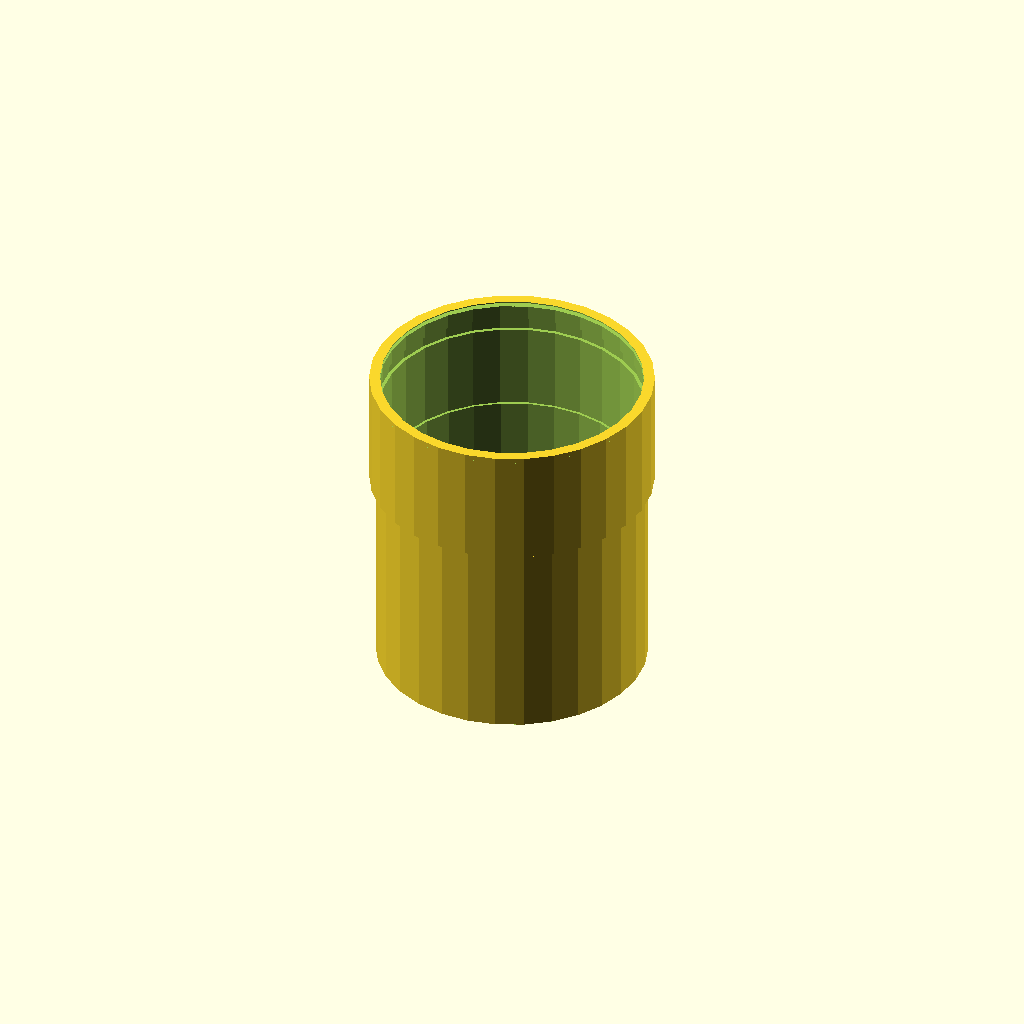
Cell 1: the model at its default parameters.
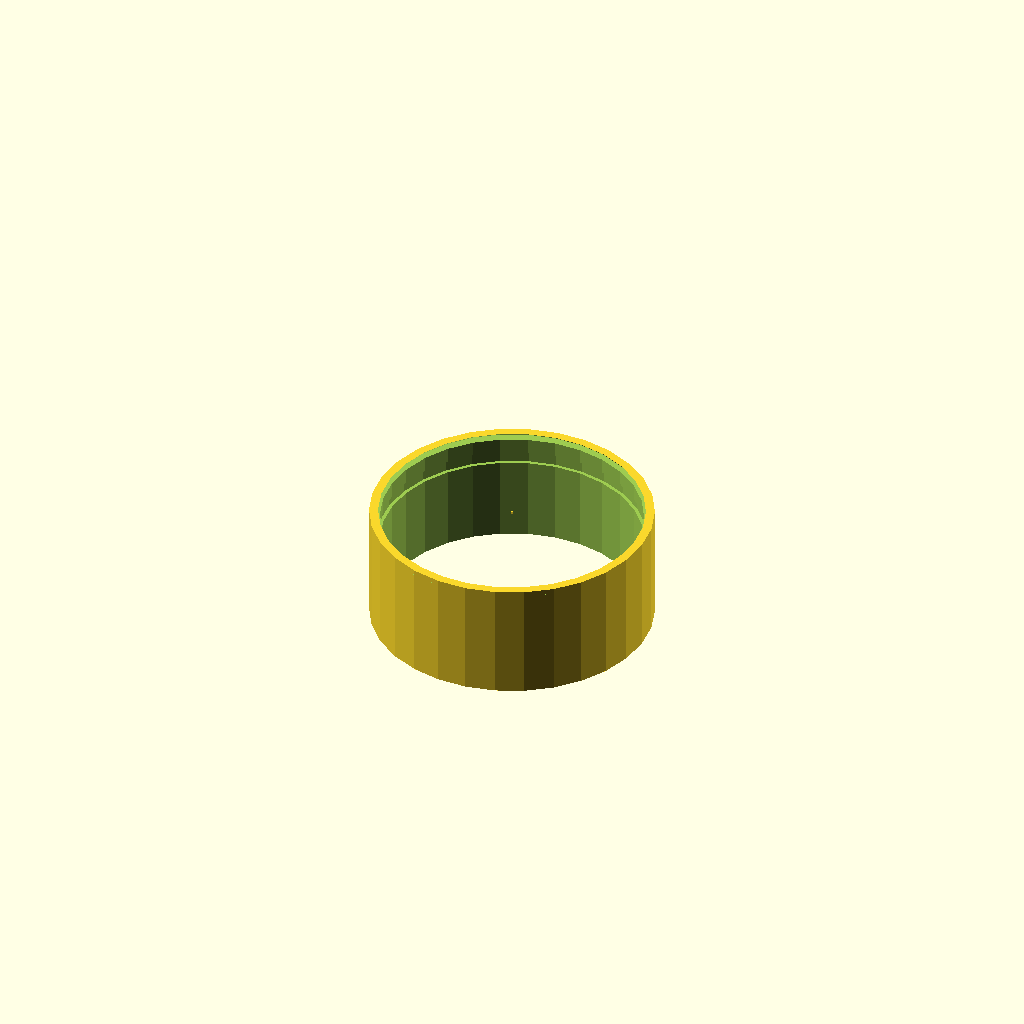
Cell 2: pipe_length = 1 (everything else at default).
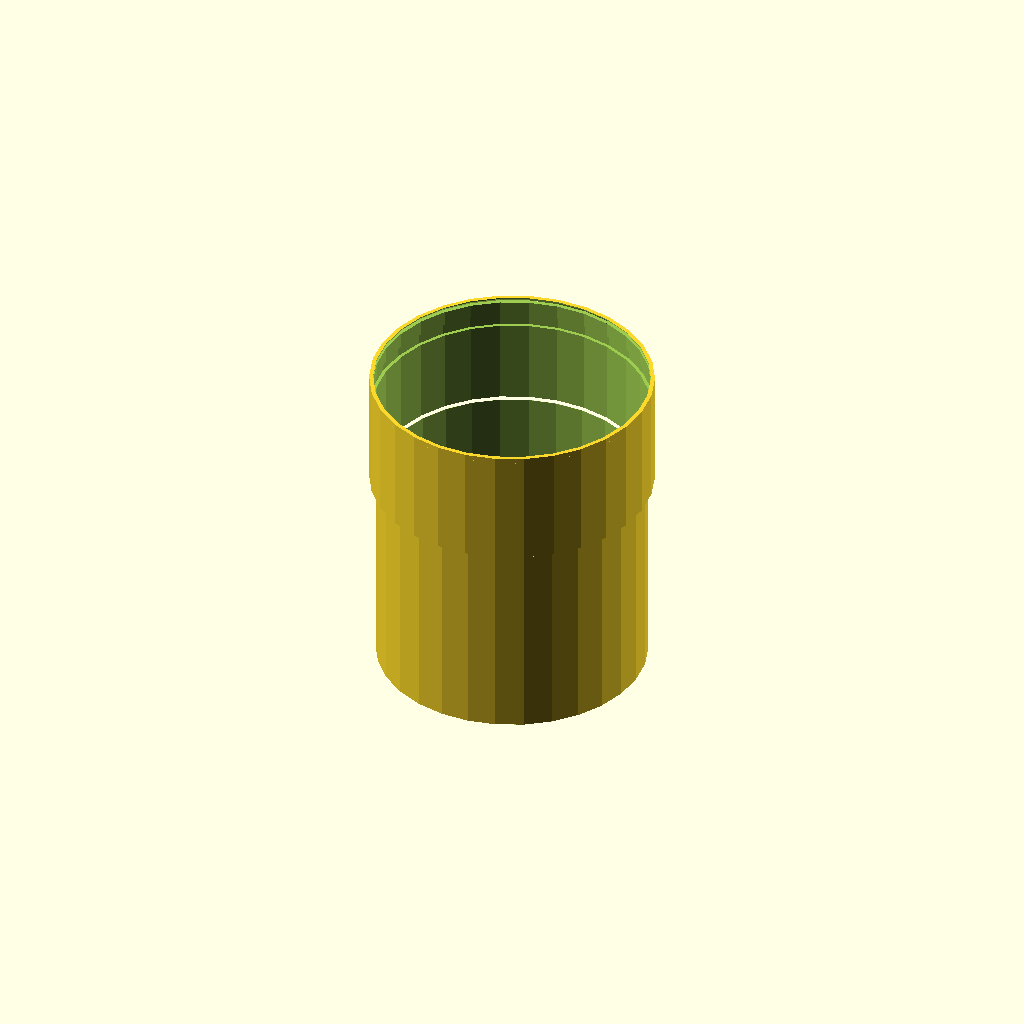
Cell 3: the same model with wall_thickness = 0.1.
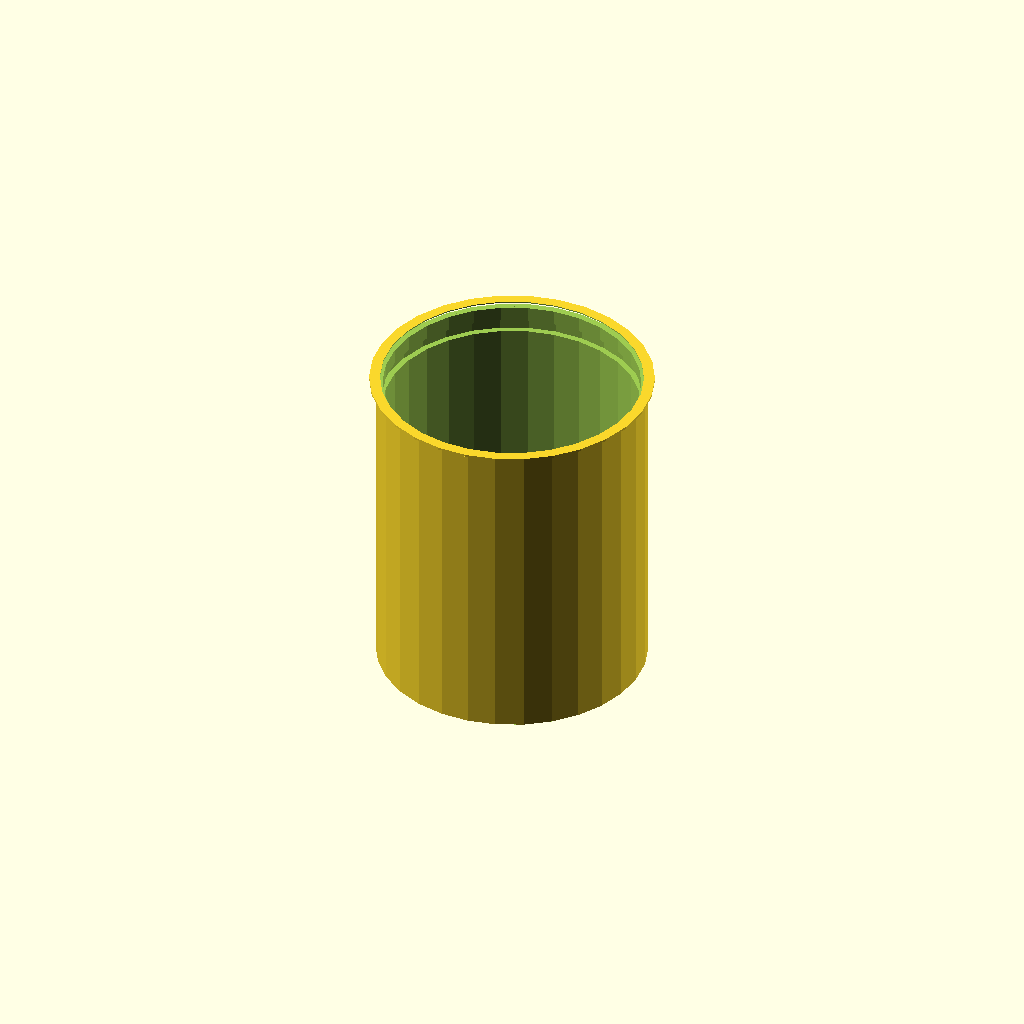
Cell 4: the same model with socket_length = 1.
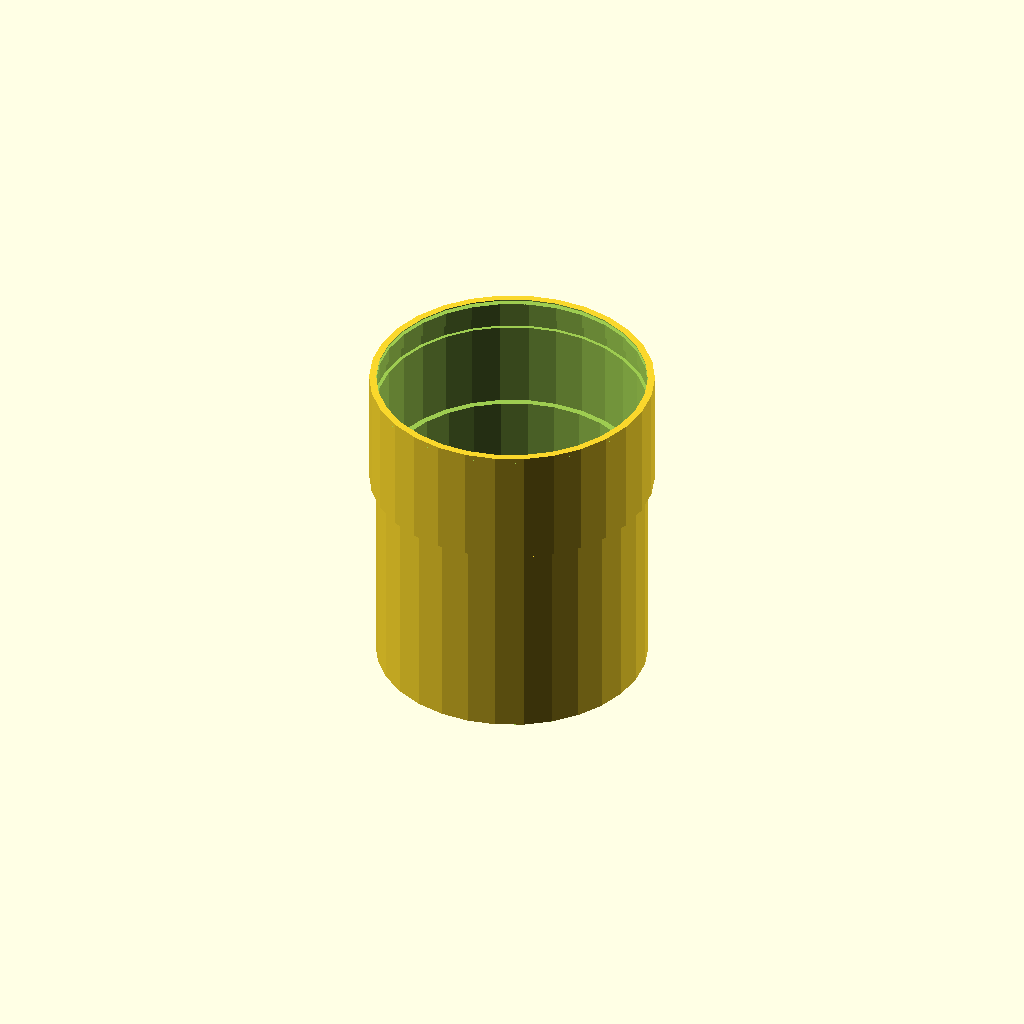
Cell 5 — socket_wall_extra set to 0.1, the other parameters unchanged.
All cells are drawn from one camera (rotation 55°, 0°, 25°, orthographic, colour scheme Cornfield), so only the parameter changes between them.
The OpenSCAD source (results/nopscadlib/ablations/no_retrieval/scad/ht_pipe__HT_125_pipe_150.scad):
// Parameters
pipe_length = 150; //[75:300:1]
outer_diameter = 125; //[80:250:1]
wall_thickness = 3.2; //[1.6:6.4:0.1]
socket_length = 55; //[30:110:1]
socket_wall_extra = 1.8; //[0.8:4:0.1]
socket_outer_extra_diameter = 6; //[2:14:0.5]
seal_groove_width = 6; //[3:12:0.5]
seal_groove_depth = 1.6; //[0.8:3.2:0.1]
seal_groove_offset_from_end = 12; //[6:30:1]
chamfer_length = 2; //[1:6:0.5]
chamfer_radial = 1.5; //[0.5:4:0.1]
overlap = 1; //[0.5:2:0.1]

// Base Shapes
module pipe_body() {
  cylinder(h=pipe_length, r=outer_diameter/2, center=true);
}

module inner_bore() {
  cylinder(h=pipe_length + 2*overlap, r=outer_diameter/2 - wall_thickness, center=true);
}

module socket_end() {
  cylinder(h=socket_length, r=outer_diameter/2 + socket_outer_extra_diameter/2, center=true);
}

module socket_bore() {
  cylinder(h=socket_length + 2*overlap, r=outer_diameter/2 - wall_thickness + socket_outer_extra_diameter/2 - socket_wall_extra, center=true);
}

module seal_groove() {
  cylinder(h=seal_groove_width, r=outer_diameter/2 - wall_thickness + socket_outer_extra_diameter/2 - socket_wall_extra + seal_groove_depth, center=true);
}

module end_chamfer_spigot_outer() {
  cylinder(h=chamfer_length, r1=outer_diameter/2, r2=outer_diameter/2 - chamfer_radial, center=true);
}

module end_chamfer_spigot_inner() {
  cylinder(h=chamfer_length, r1=outer_diameter/2 - wall_thickness, r2=outer_diameter/2 - wall_thickness - chamfer_radial, center=true);
}

module end_chamfer_socket_outer() {
  cylinder(h=chamfer_length, r1=outer_diameter/2 + socket_outer_extra_diameter/2, r2=outer_diameter/2 + socket_outer_extra_diameter/2 - chamfer_radial, center=true);
}

module end_chamfer_socket_inner() {
  cylinder(h=chamfer_length, r1=outer_diameter/2 - wall_thickness + socket_outer_extra_diameter/2 - socket_wall_extra, r2=outer_diameter/2 - wall_thickness + socket_outer_extra_diameter/2 - socket_wall_extra - chamfer_radial, center=true);
}

module markings_text() {
  cube([overlap, overlap, overlap], center=true);
}

// Operations
module op_union_outer() {
  union() {
    pipe_body();
    translate([0, 0, pipe_length/2 - socket_length/2 + overlap/2]) socket_end();
  }
}

module op_difference_bores() {
  difference() {
    op_union_outer();
    inner_bore();
    translate([0, 0, pipe_length/2 - socket_length/2 + overlap/2]) socket_bore();
  }
}

module op_difference_seal_groove() {
  difference() {
    op_difference_bores();
    translate([0, 0, pipe_length/2 - seal_groove_offset_from_end]) seal_groove();
  }
}

module op_difference_end_chamfers() {
  difference() {
    op_difference_seal_groove();
    translate([0, 0, -pipe_length/2 + chamfer_length/2]) end_chamfer_spigot_outer();
    translate([0, 0, -pipe_length/2 + chamfer_length/2]) end_chamfer_spigot_inner();
    translate([0, 0, pipe_length/2 - chamfer_length/2]) end_chamfer_socket_outer();
    translate([0, 0, pipe_length/2 - chamfer_length/2]) end_chamfer_socket_inner();
  }
}

module op_union_final() {
  union() {
    op_difference_end_chamfers();
    markings_text();
  }
}

// Final Output
op_union_final();
Parameter table extracted from the source (name, type, default, range or options):
pipe_length: number, default 150, range 1 to 75, step 300
outer_diameter: number, default 125, range 1 to 80, step 250
wall_thickness: number, default 3.2, range 0.1 to 1.6, step 6.4
socket_length: number, default 55, range 1 to 30, step 110
socket_wall_extra: number, default 1.8, range 0.1 to 0.8, step 4
socket_outer_extra_diameter: number, default 6, range 0.5 to 2, step 14
seal_groove_width: number, default 6, range 0.5 to 3, step 12
seal_groove_depth: number, default 1.6, range 0.1 to 0.8, step 3.2
seal_groove_offset_from_end: number, default 12, range 1 to 6, step 30
chamfer_length: number, default 2, range 0.5 to 1, step 6
chamfer_radial: number, default 1.5, range 0.1 to 0.5, step 4
overlap: number, default 1, range 0.1 to 0.5, step 2
